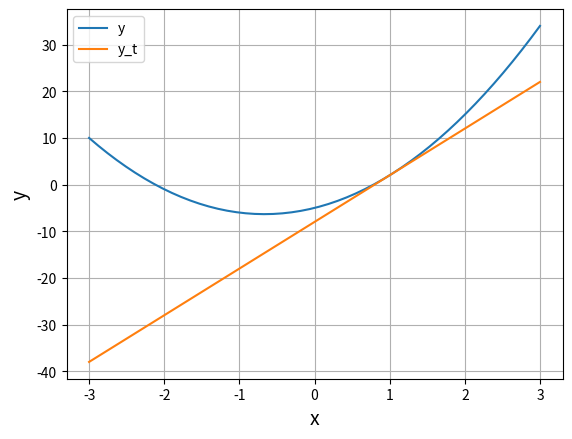

Source code (Python):
import numpy as np
import matplotlib.pyplot as plt

def my_func(x):
    return 3*x**2 +4*x -5

def my_func_dif(x): # 導関数
    return 6*x +4

x = np.linspace(-3,3)
y = my_func(x)

a = 1
y_t = my_func_dif(a) * x + my_func(a) - my_func_dif(a) * a

plt.plot(x, y, label='y')
plt.plot(x, y_t, label='y_t')
plt.legend()

plt.xlabel('x', size=14)
plt.ylabel('y', size=14)
plt.grid()

plt.show()